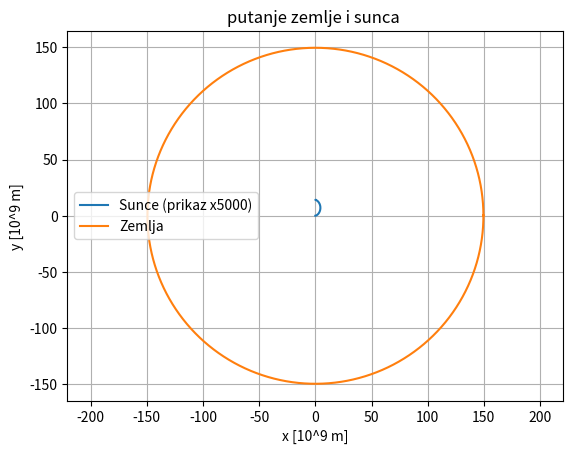

This figure's Python source:
import numpy as np
import matplotlib.pyplot as plt

G = 6.67408e-11
AU = 1.496e11
day = 86400
year = 365.242 * day

M_sunce = 1.989e30
M_zemlja = 5.9742e24

r_sunce_0 = np.array([0.0, 0.0])
r_zemlja_0 = np.array([AU, 0.0])

v_sunce_0 = np.array([0.0, 0.0])
v_zemlja_0 = np.array([0.0, 29783.0])

dt = 60 * 60
n_steps = int(year / dt)

r_sunce = np.zeros((n_steps, 2))
v_sunce = np.zeros((n_steps, 2))
r_zemlja = np.zeros((n_steps, 2))
v_zemlja = np.zeros((n_steps, 2))

r_sunce[0] = r_sunce_0
v_sunce[0] = v_sunce_0
r_zemlja[0] = r_zemlja_0
v_zemlja[0] = v_zemlja_0

for i in range(n_steps - 1):
    r_rel = r_zemlja[i] - r_sunce[i]
    dist = np.linalg.norm(r_rel)
    force_dir = r_rel / dist
    force_mag = G * M_sunce * M_zemlja / dist**2
    force = -force_mag * force_dir

    a_zemlja = force / M_zemlja
    a_sunce = -force / M_sunce

    v_zemlja[i + 1] = v_zemlja[i] + a_zemlja * dt
    v_sunce[i + 1] = v_sunce[i] + a_sunce * dt

    r_zemlja[i + 1] = r_zemlja[i] + v_zemlja[i + 1] * dt
    r_sunce[i + 1] = r_sunce[i] + v_sunce[i + 1] * dt

print("Sunce x min/max:", r_sunce[:,0].min(), r_sunce[:,0].max())
print("Sunce y min/max:", r_sunce[:,1].min(), r_sunce[:,1].max())

faktor = 5000
plt.plot(r_sunce[:, 0]*faktor*1e-9, r_sunce[:, 1]*faktor*1e-9, label='Sunce (prikaz x5000)')
plt.plot(r_zemlja[:, 0]*1e-9, r_zemlja[:, 1]*1e-9, label='Zemlja')
plt.xlabel('x [10^9 m]')
plt.ylabel('y [10^9 m]')
plt.axis('equal')
plt.legend()
plt.title('putanje zemlje i sunca ')
plt.grid(True)
plt.show()
